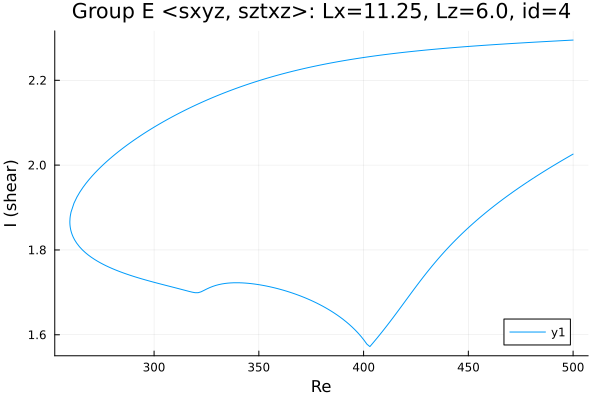

Values plotted in this chart, from the file beside it:
Re, shear
500.0, 2.026
499.2, 2.024
497.8, 2.02
496.3, 2.016
494.9, 2.011
493.5, 2.007
492.1, 2.003
490.7, 1.999
489.3, 1.995
487.9, 1.991
486.4, 1.986
485, 1.982
483.6, 1.977
482.2, 1.973
480.8, 1.968
479.4, 1.964
478, 1.959
476.5, 1.955
475.1, 1.95
473.7, 1.945
472.3, 1.94
470.9, 1.935
469.5, 1.93
468.1, 1.925
466.6, 1.92
465.2, 1.915
463.8, 1.909
462.4, 1.904
461, 1.899
459.6, 1.893
458.2, 1.887
456.7, 1.882
455.3, 1.876
453.9, 1.87
452.5, 1.863
451.1, 1.857
449.7, 1.851
448.3, 1.844
446.8, 1.838
445.4, 1.831
444, 1.824
442.6, 1.817
441.2, 1.81
439.8, 1.802
438.4, 1.794
436.9, 1.787
435.5, 1.779
434.1, 1.77
432.7, 1.762
431.3, 1.754
429.9, 1.745
428.5, 1.736
427, 1.727
425.6, 1.718
424.2, 1.708
422.8, 1.699
421.4, 1.689
420, 1.68
418.6, 1.67
417.1, 1.661
... 346 more rows
